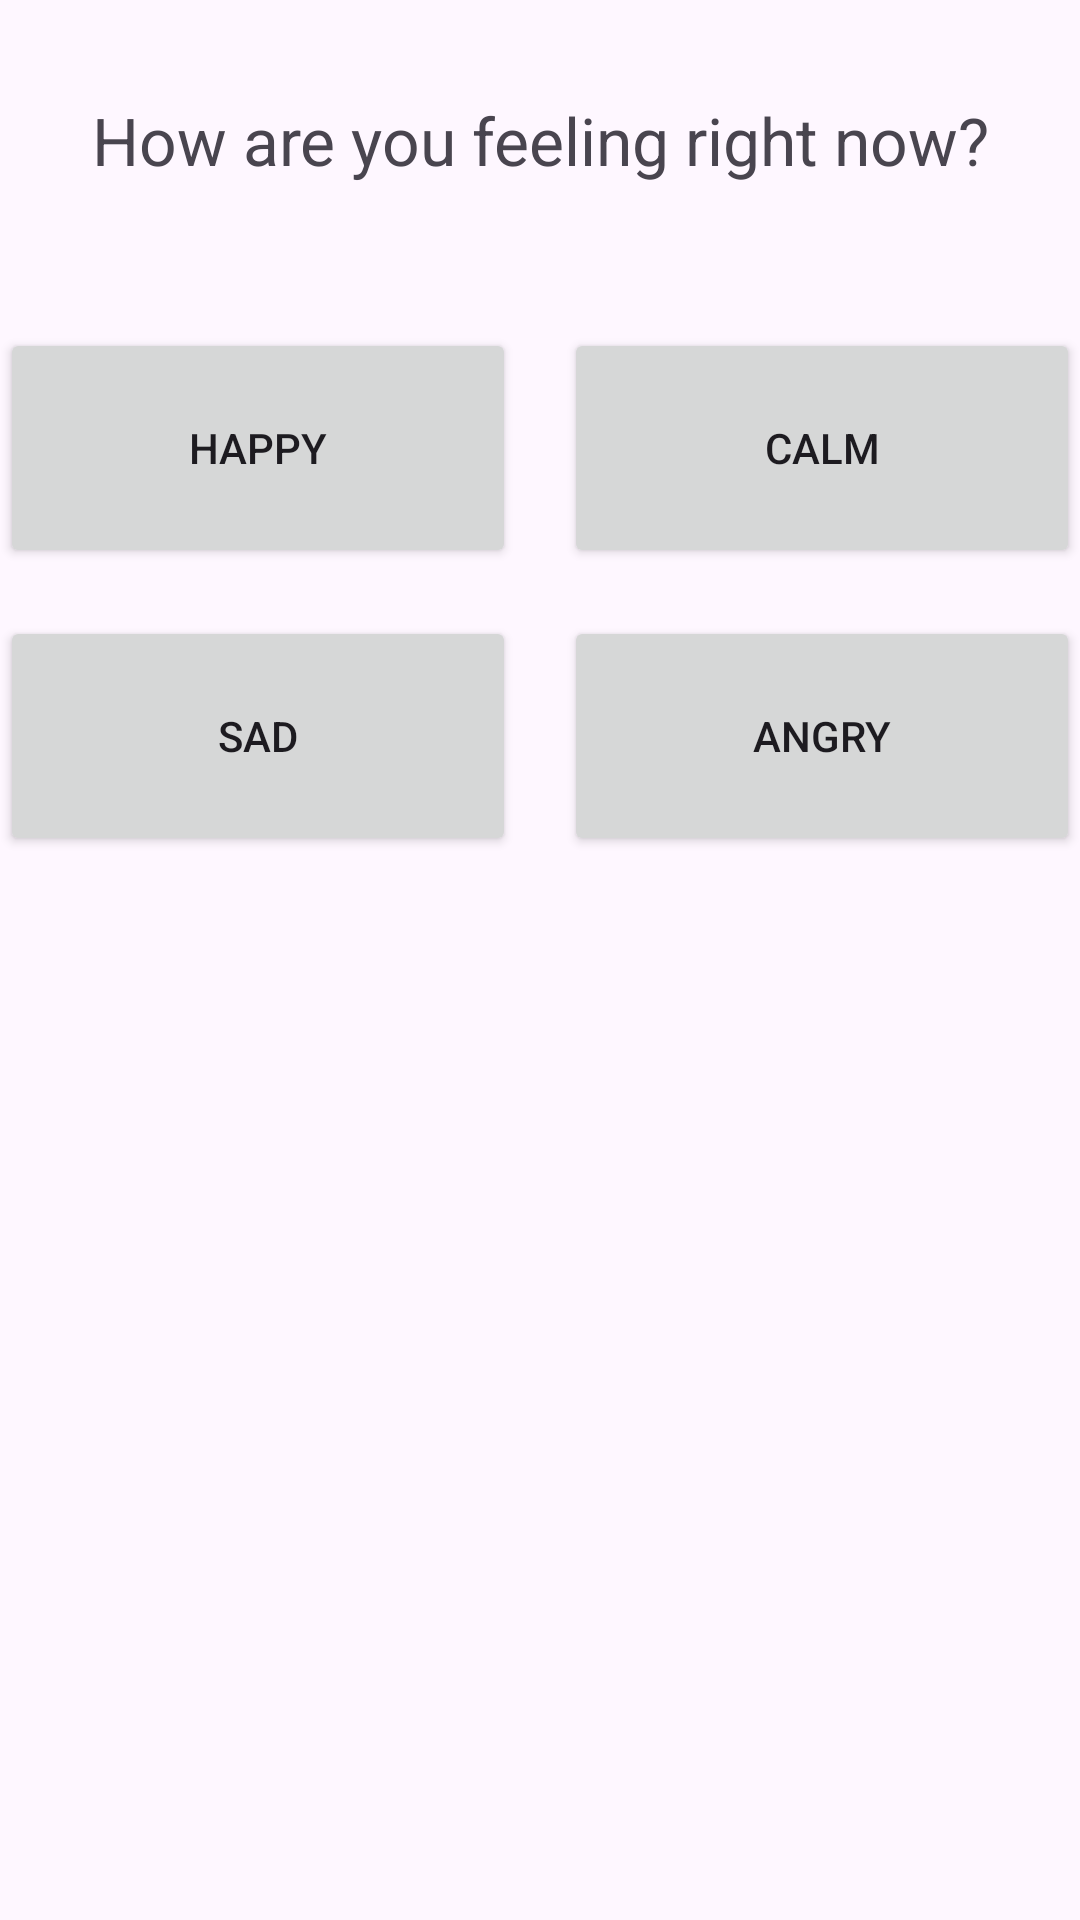

The Android layout XML behind this screen, and the referenced resources:
<!-- AndroidManifest.xml: application theme Theme.Moodscape1 -->
<!-- res/layout/fragment_emotions.xml -->
<?xml version="1.0" encoding="utf-8"?>
<androidx.constraintlayout.widget.ConstraintLayout
    xmlns:android="http://schemas.android.com/apk/res/android"
    xmlns:tools="http://schemas.android.com/tools"
    xmlns:app="http://schemas.android.com/apk/res-auto"
    android:layout_width="match_parent"
    android:layout_height="match_parent"
    tools:context=".fragments.Emotions">

    <TextView
        android:id="@+id/textViewEmotionsTitle"
        android:layout_width="wrap_content"
        android:layout_height="wrap_content"
        android:text="How are you feeling right now?"
        android:textSize="22sp"
        android:textAlignment="center"
        app:layout_constraintTop_toTopOf="parent"
        app:layout_constraintStart_toStartOf="parent"
        app:layout_constraintEnd_toEndOf="parent"
        android:layout_marginTop="32dp"/>

    
    <androidx.constraintlayout.helper.widget.Flow
        android:id="@+id/flowEmotions"
        android:layout_width="0dp"
        android:layout_height="wrap_content"
        android:layout_marginTop="48dp"
        app:constraint_referenced_ids="buttonHappy, buttonCalm, buttonSad, buttonAngry"
        app:flow_wrapMode="chain"
        app:flow_maxElementsWrap="2"
        app:flow_horizontalGap="16dp"
        app:flow_verticalGap="16dp"
        app:layout_constraintTop_toBottomOf="@id/textViewEmotionsTitle"
        app:layout_constraintStart_toStartOf="parent"
        app:layout_constraintEnd_toEndOf="parent"/>

    <Button
        android:id="@+id/buttonHappy"
        android:layout_width="0dp"
        android:layout_height="wrap_content"
        android:text="Happy"
        android:minHeight="80dp"
        tools:layout_editor_absoluteX="50dp"
        tools:layout_editor_absoluteY="150dp" />

    <Button
        android:id="@+id/buttonCalm"
        android:layout_width="0dp"
        android:layout_height="wrap_content"
        android:text="Calm"
        android:minHeight="80dp"
        tools:layout_editor_absoluteX="200dp"
        tools:layout_editor_absoluteY="150dp" />

    <Button
        android:id="@+id/buttonSad"
        android:layout_width="0dp"
        android:layout_height="wrap_content"
        android:text="Sad"
        android:minHeight="80dp"
        tools:layout_editor_absoluteX="50dp"
        tools:layout_editor_absoluteY="250dp" />

    <Button
        android:id="@+id/buttonAngry"
        android:layout_width="0dp"
        android:layout_height="wrap_content"
        android:text="Angry"
        android:minHeight="80dp"
        tools:layout_editor_absoluteX="200dp"
        tools:layout_editor_absoluteY="250dp" />


</androidx.constraintlayout.widget.ConstraintLayout>
<!-- resources referenced by this layout -->
<resources>
  <style name="Theme.Moodscape1" parent="Base.Theme.Moodscape1">
          
      </style>
  <style name="Base.Theme.Moodscape1" parent="Theme.Material3.DayNight.NoActionBar">
          
          <item name="colorPrimary">@color/lavender</item>
          <item name="colorPrimaryVariant">@color/lavender</item>
          <item name="colorOnPrimary">@color/white</item>
          
          <item name="colorSecondary">@color/teal_200</item>
          <item name="colorSecondaryVariant">@color/teal_700</item>
          <item name="colorOnSecondary">@color/black</item>
          
          <item name="android:statusBarColor">?attr/colorPrimaryVariant</item>
          
      </style>
  <color name="lavender">#8692f7</color>
  <color name="white">#FFFFFFFF</color>
  <color name="teal_200">#FF03DAC5</color>
  <color name="teal_700">#FF018786</color>
  <color name="black">#FF000000</color>
</resources>
